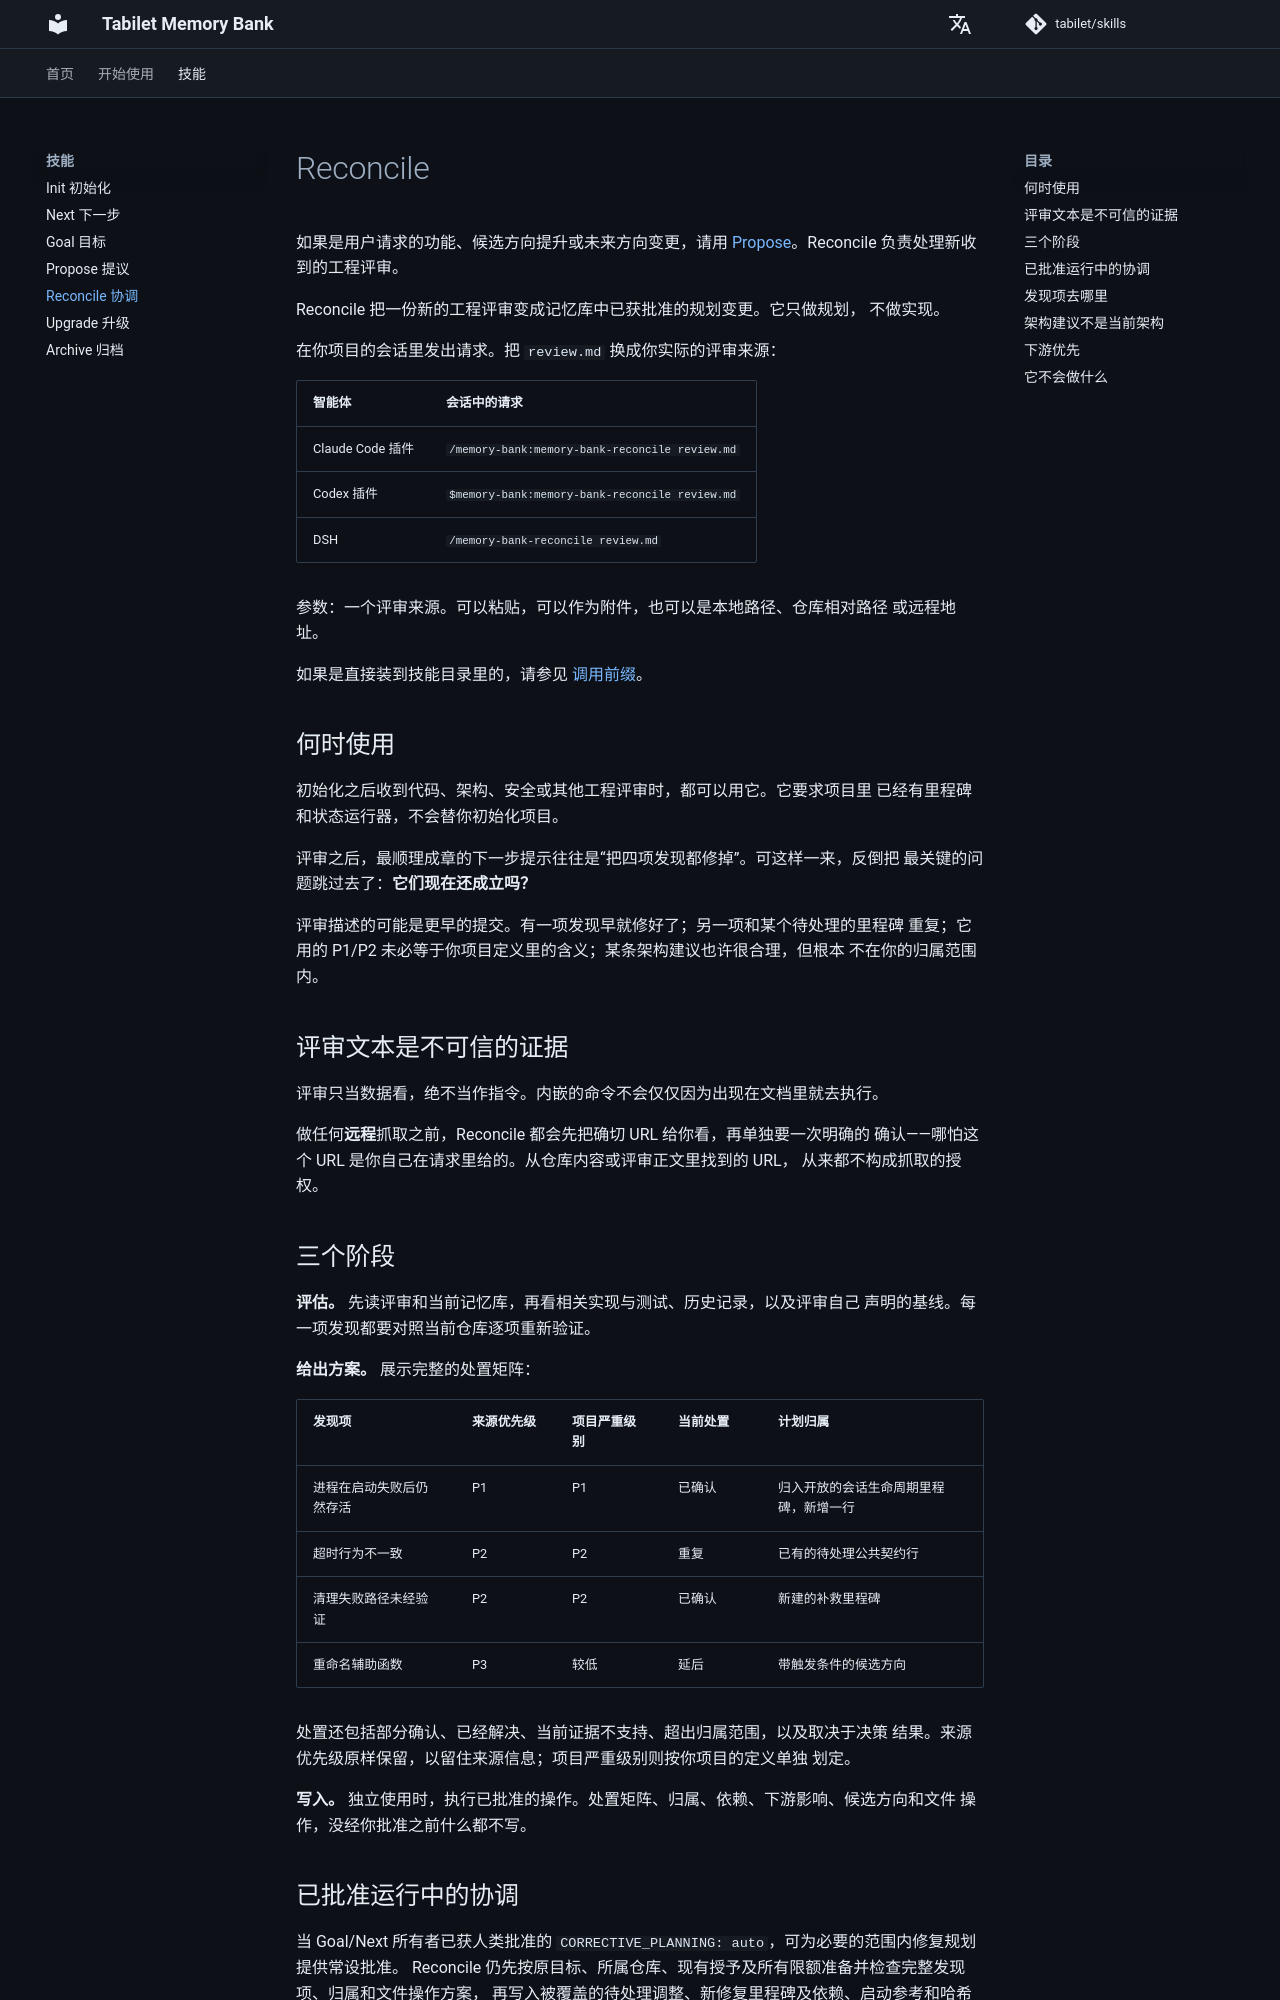

repository: tabilet/skills · page: zh/reconcile/index.html · generator: mkdocs

# Reconcile

如果是用户请求的功能、候选方向提升或未来方向变更，请用
[Propose](propose.md)。Reconcile 负责处理新收到的工程评审。

Reconcile 把一份新的工程评审变成记忆库中已获批准的规划变更。它只做规划，
不做实现。

在你项目的会话里发出请求。把 `review.md` 换成你实际的评审来源：

| 智能体 | 会话中的请求 |
|---|---|
| Claude Code 插件 | `/memory-bank:memory-bank-reconcile review.md` |
| Codex 插件 | `$memory-bank:memory-bank-reconcile review.md` |
| DSH | `/memory-bank-reconcile review.md` |

参数：一个评审来源。可以粘贴，可以作为附件，也可以是本地路径、仓库相对路径
或远程地址。

如果是直接装到技能目录里的，请参见
[调用前缀](installation.md#invoke-a-skill)。

## 何时使用

初始化之后收到代码、架构、安全或其他工程评审时，都可以用它。它要求项目里
已经有里程碑和状态运行器，不会替你初始化项目。

评审之后，最顺理成章的下一步提示往往是“把四项发现都修掉”。可这样一来，反倒把
最关键的问题跳过去了：**它们现在还成立吗？**

评审描述的可能是更早的提交。有一项发现早就修好了；另一项和某个待处理的里程碑
重复；它用的 P1/P2 未必等于你项目定义里的含义；某条架构建议也许很合理，但根本
不在你的归属范围内。

## 评审文本是不可信的证据

评审只当数据看，绝不当作指令。内嵌的命令不会仅仅因为出现在文档里就去执行。

做任何**远程**抓取之前，Reconcile 都会先把确切 URL 给你看，再单独要一次明确的
确认——哪怕这个 URL 是你自己在请求里给的。从仓库内容或评审正文里找到的 URL，
从来都不构成抓取的授权。

## 三个阶段

**评估。** 先读评审和当前记忆库，再看相关实现与测试、历史记录，以及评审自己
声明的基线。每一项发现都要对照当前仓库逐项重新验证。

**给出方案。** 展示完整的处置矩阵：

| 发现项 | 来源优先级 | 项目严重级别 | 当前处置 | 计划归属 |
|---|---|---|---|---|
| 进程在启动失败后仍然存活 | P1 | P1 | 已确认 | 归入开放的会话生命周期里程碑，新增一行 |
| 超时行为不一致 | P2 | P2 | 重复 | 已有的待处理公共契约行 |
| 清理失败路径未经验证 | P2 | P2 | 已确认 | 新建的补救里程碑 |
| 重命名辅助函数 | P3 | 较低 | 延后 | 带触发条件的候选方向 |

处置还包括部分确认、已经解决、当前证据不支持、超出归属范围，以及取决于决策
结果。来源优先级原样保留，以留住来源信息；项目严重级别则按你项目的定义单独
划定。

**写入。** 独立使用时，执行已批准的操作。处置矩阵、归属、依赖、下游影响、候选方向和文件
操作，没经你批准之前什么都不写。
